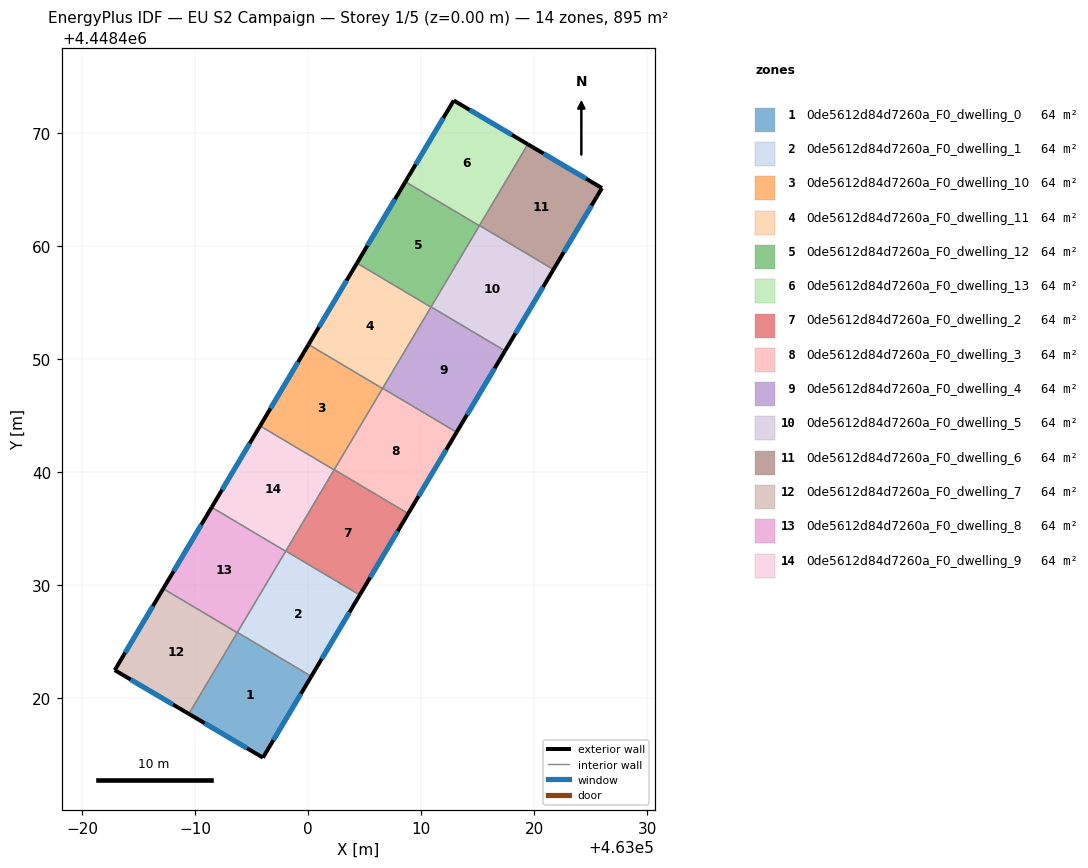
=== STOREY PLAN SPEC (per zone: floor XY polygon, exterior-wall plan segments, windows/doors) ===
zone 1: 0de5612d84d7260a_F0_dwelling_0  (63.9 m²)
  floor: (463000.28, 4448421.90) (462995.99, 4448414.70) (462989.43, 4448418.57) (462993.73, 4448425.79)
  exterior wall: (462995.99, 4448414.70) – (463000.28, 4448421.90)  [8.4 m]
    window: (462996.91, 4448416.24) – (462999.36, 4448420.35)  [8.2 m²]
  exterior wall: (462989.43, 4448418.57) – (462995.99, 4448414.70)  [7.6 m]
    window: (462990.84, 4448417.74) – (462994.59, 4448415.53)  [7.5 m²]
  interior walls: 3
zone 2: 0de5612d84d7260a_F0_dwelling_1  (63.9 m²)
  floor: (463004.57, 4448429.10) (463000.28, 4448421.90) (462993.73, 4448425.79) (462998.02, 4448433.00)
  exterior wall: (463000.28, 4448421.90) – (463004.57, 4448429.10)  [8.4 m]
    window: (463001.19, 4448423.44) – (463003.65, 4448427.56)  [8.2 m²]
  interior walls: 4
zone 3: 0de5612d84d7260a_F0_dwelling_10  (63.9 m²)
  floor: (463006.58, 4448447.38) (463002.29, 4448440.18) (462995.74, 4448444.08) (463000.03, 4448451.28)
  exterior wall: (463000.03, 4448451.28) – (462995.74, 4448444.08)  [8.4 m]
    window: (462999.11, 4448449.74) – (462996.66, 4448445.62)  [8.2 m²]
  interior walls: 4
zone 4: 0de5612d84d7260a_F0_dwelling_11  (63.9 m²)
  floor: (463010.86, 4448454.59) (463006.58, 4448447.38) (463000.03, 4448451.28) (463004.32, 4448458.49)
  exterior wall: (463004.32, 4448458.49) – (463000.03, 4448451.28)  [8.4 m]
    window: (463003.40, 4448456.94) – (463000.95, 4448452.82)  [8.2 m²]
  interior walls: 4
zone 5: 0de5612d84d7260a_F0_dwelling_12  (63.9 m²)
  floor: (463015.15, 4448461.80) (463010.86, 4448454.59) (463004.32, 4448458.49) (463008.60, 4448465.69)
  exterior wall: (463008.60, 4448465.69) – (463004.32, 4448458.49)  [8.4 m]
    window: (463007.69, 4448464.15) – (463005.24, 4448460.03)  [8.2 m²]
  interior walls: 4
zone 6: 0de5612d84d7260a_F0_dwelling_13  (63.9 m²)
  floor: (463019.45, 4448469.01) (463015.15, 4448461.80) (463008.60, 4448465.69) (463012.89, 4448472.89)
  exterior wall: (463019.45, 4448469.01) – (463012.89, 4448472.89)  [7.6 m]
    window: (463018.04, 4448469.84) – (463014.29, 4448472.06)  [7.5 m²]
  exterior wall: (463012.89, 4448472.89) – (463008.60, 4448465.69)  [8.4 m]
    window: (463011.97, 4448471.35) – (463009.52, 4448467.24)  [8.2 m²]
  interior walls: 3
zone 7: 0de5612d84d7260a_F0_dwelling_2  (63.9 m²)
  floor: (463008.85, 4448436.31) (463004.57, 4448429.10) (462998.02, 4448433.00) (463002.30, 4448440.21)
  exterior wall: (463004.57, 4448429.10) – (463008.85, 4448436.31)  [8.4 m]
    window: (463005.48, 4448430.65) – (463007.94, 4448434.77)  [8.2 m²]
  interior walls: 4
zone 8: 0de5612d84d7260a_F0_dwelling_3  (63.9 m²)
  floor: (463013.14, 4448443.51) (463008.85, 4448436.31) (463002.30, 4448440.21) (463006.59, 4448447.41)
  exterior wall: (463008.85, 4448436.31) – (463013.14, 4448443.51)  [8.4 m]
    window: (463009.77, 4448437.85) – (463012.22, 4448441.97)  [8.2 m²]
  interior walls: 4
zone 9: 0de5612d84d7260a_F0_dwelling_4  (63.9 m²)
  floor: (463017.43, 4448450.72) (463013.14, 4448443.51) (463006.59, 4448447.41) (463010.88, 4448454.62)
  exterior wall: (463013.14, 4448443.51) – (463017.43, 4448450.72)  [8.4 m]
    window: (463014.06, 4448445.06) – (463016.51, 4448449.17)  [8.2 m²]
  interior walls: 4
zone 10: 0de5612d84d7260a_F0_dwelling_5  (63.9 m²)
  floor: (463021.72, 4448457.92) (463017.43, 4448450.72) (463010.88, 4448454.62) (463015.17, 4448461.82)
  exterior wall: (463017.43, 4448450.72) – (463021.72, 4448457.92)  [8.4 m]
    window: (463018.35, 4448452.26) – (463020.80, 4448456.38)  [8.2 m²]
  interior walls: 4
zone 11: 0de5612d84d7260a_F0_dwelling_6  (63.9 m²)
  floor: (463026.01, 4448465.13) (463021.72, 4448457.92) (463015.17, 4448461.82) (463019.45, 4448469.01)
  exterior wall: (463026.01, 4448465.13) – (463019.45, 4448469.01)  [7.6 m]
    window: (463024.60, 4448465.96) – (463020.85, 4448468.18)  [7.5 m²]
  exterior wall: (463021.72, 4448457.92) – (463026.01, 4448465.13)  [8.4 m]
    window: (463022.64, 4448459.47) – (463025.09, 4448463.59)  [8.2 m²]
  interior walls: 2
zone 12: 0de5612d84d7260a_F0_dwelling_7  (63.9 m²)
  floor: (462993.71, 4448425.77) (462989.43, 4448418.57) (462982.87, 4448422.45) (462987.16, 4448429.66)
  exterior wall: (462982.87, 4448422.45) – (462989.43, 4448418.57)  [7.6 m]
    window: (462984.28, 4448421.62) – (462988.03, 4448419.40)  [7.5 m²]
  exterior wall: (462987.16, 4448429.66) – (462982.87, 4448422.45)  [8.4 m]
    window: (462986.25, 4448428.12) – (462983.79, 4448423.99)  [8.2 m²]
  interior walls: 2
zone 13: 0de5612d84d7260a_F0_dwelling_8  (63.9 m²)
  floor: (462998.00, 4448432.97) (462993.71, 4448425.77) (462987.16, 4448429.66) (462991.45, 4448436.87)
  exterior wall: (462991.45, 4448436.87) – (462987.16, 4448429.66)  [8.4 m]
    window: (462990.53, 4448435.33) – (462988.08, 4448431.21)  [8.2 m²]
  interior walls: 4
zone 14: 0de5612d84d7260a_F0_dwelling_9  (63.9 m²)
  floor: (463002.29, 4448440.18) (462998.00, 4448432.97) (462991.45, 4448436.87) (462995.74, 4448444.08)
  exterior wall: (462995.74, 4448444.08) – (462991.45, 4448436.87)  [8.4 m]
    window: (462994.82, 4448442.53) – (462992.37, 4448438.41)  [8.2 m²]
  interior walls: 4

=== DERIVED (storey summary) ===
Building: EU S2 Campaign
Storey: 1 of 5  (floor level z = 0.00 m)
Storey gross floor area: 894.6 m²
Zones on this storey: 14
  - 0de5612d84d7260a_F0_dwelling_0: floor 63.9 m²; exterior wall 16.0 m (48.0 m²); 2 window(s) 15.7 m²; WWR 32.7%
  - 0de5612d84d7260a_F0_dwelling_1: floor 63.9 m²; exterior wall 8.4 m (25.2 m²); 1 window(s) 8.2 m²; WWR 32.7%
  - 0de5612d84d7260a_F0_dwelling_10: floor 63.9 m²; exterior wall 8.4 m (25.2 m²); 1 window(s) 8.2 m²; WWR 32.7%
  - 0de5612d84d7260a_F0_dwelling_11: floor 63.9 m²; exterior wall 8.4 m (25.2 m²); 1 window(s) 8.2 m²; WWR 32.7%
  - 0de5612d84d7260a_F0_dwelling_12: floor 63.9 m²; exterior wall 8.4 m (25.2 m²); 1 window(s) 8.2 m²; WWR 32.7%
  - 0de5612d84d7260a_F0_dwelling_13: floor 63.9 m²; exterior wall 16.0 m (48.0 m²); 2 window(s) 15.7 m²; WWR 32.7%
  - 0de5612d84d7260a_F0_dwelling_2: floor 63.9 m²; exterior wall 8.4 m (25.2 m²); 1 window(s) 8.2 m²; WWR 32.7%
  - 0de5612d84d7260a_F0_dwelling_3: floor 63.9 m²; exterior wall 8.4 m (25.2 m²); 1 window(s) 8.2 m²; WWR 32.7%
  - 0de5612d84d7260a_F0_dwelling_4: floor 63.9 m²; exterior wall 8.4 m (25.2 m²); 1 window(s) 8.2 m²; WWR 32.7%
  - 0de5612d84d7260a_F0_dwelling_5: floor 63.9 m²; exterior wall 8.4 m (25.1 m²); 1 window(s) 8.2 m²; WWR 32.7%
  - 0de5612d84d7260a_F0_dwelling_6: floor 63.9 m²; exterior wall 16.0 m (48.0 m²); 2 window(s) 15.7 m²; WWR 32.7%
  - 0de5612d84d7260a_F0_dwelling_7: floor 63.9 m²; exterior wall 16.0 m (48.1 m²); 2 window(s) 15.7 m²; WWR 32.7%
  - 0de5612d84d7260a_F0_dwelling_8: floor 63.9 m²; exterior wall 8.4 m (25.2 m²); 1 window(s) 8.2 m²; WWR 32.7%
  - 0de5612d84d7260a_F0_dwelling_9: floor 63.9 m²; exterior wall 8.4 m (25.2 m²); 1 window(s) 8.2 m²; WWR 32.7%
Zone adjacency (shared interzone walls):
  - 0de5612d84d7260a_F0_dwelling_0 ↔ 0de5612d84d7260a_F0_dwelling_1
  - 0de5612d84d7260a_F0_dwelling_0 ↔ 0de5612d84d7260a_F0_dwelling_7
  - 0de5612d84d7260a_F0_dwelling_0 ↔ 0de5612d84d7260a_F0_dwelling_8
  - 0de5612d84d7260a_F0_dwelling_1 ↔ 0de5612d84d7260a_F0_dwelling_2
  - 0de5612d84d7260a_F0_dwelling_1 ↔ 0de5612d84d7260a_F0_dwelling_8
  - 0de5612d84d7260a_F0_dwelling_1 ↔ 0de5612d84d7260a_F0_dwelling_9
  - 0de5612d84d7260a_F0_dwelling_10 ↔ 0de5612d84d7260a_F0_dwelling_11
  - 0de5612d84d7260a_F0_dwelling_10 ↔ 0de5612d84d7260a_F0_dwelling_2
  - 0de5612d84d7260a_F0_dwelling_10 ↔ 0de5612d84d7260a_F0_dwelling_3
  - 0de5612d84d7260a_F0_dwelling_10 ↔ 0de5612d84d7260a_F0_dwelling_9
  - 0de5612d84d7260a_F0_dwelling_11 ↔ 0de5612d84d7260a_F0_dwelling_12
  - 0de5612d84d7260a_F0_dwelling_11 ↔ 0de5612d84d7260a_F0_dwelling_3
  - 0de5612d84d7260a_F0_dwelling_11 ↔ 0de5612d84d7260a_F0_dwelling_4
  - 0de5612d84d7260a_F0_dwelling_12 ↔ 0de5612d84d7260a_F0_dwelling_13
  - 0de5612d84d7260a_F0_dwelling_12 ↔ 0de5612d84d7260a_F0_dwelling_4
  - 0de5612d84d7260a_F0_dwelling_12 ↔ 0de5612d84d7260a_F0_dwelling_5
  - 0de5612d84d7260a_F0_dwelling_13 ↔ 0de5612d84d7260a_F0_dwelling_5
  - 0de5612d84d7260a_F0_dwelling_13 ↔ 0de5612d84d7260a_F0_dwelling_6
  - 0de5612d84d7260a_F0_dwelling_2 ↔ 0de5612d84d7260a_F0_dwelling_3
  - 0de5612d84d7260a_F0_dwelling_2 ↔ 0de5612d84d7260a_F0_dwelling_9
  - 0de5612d84d7260a_F0_dwelling_3 ↔ 0de5612d84d7260a_F0_dwelling_4
  - 0de5612d84d7260a_F0_dwelling_4 ↔ 0de5612d84d7260a_F0_dwelling_5
  - 0de5612d84d7260a_F0_dwelling_5 ↔ 0de5612d84d7260a_F0_dwelling_6
  - 0de5612d84d7260a_F0_dwelling_7 ↔ 0de5612d84d7260a_F0_dwelling_8
  - 0de5612d84d7260a_F0_dwelling_8 ↔ 0de5612d84d7260a_F0_dwelling_9